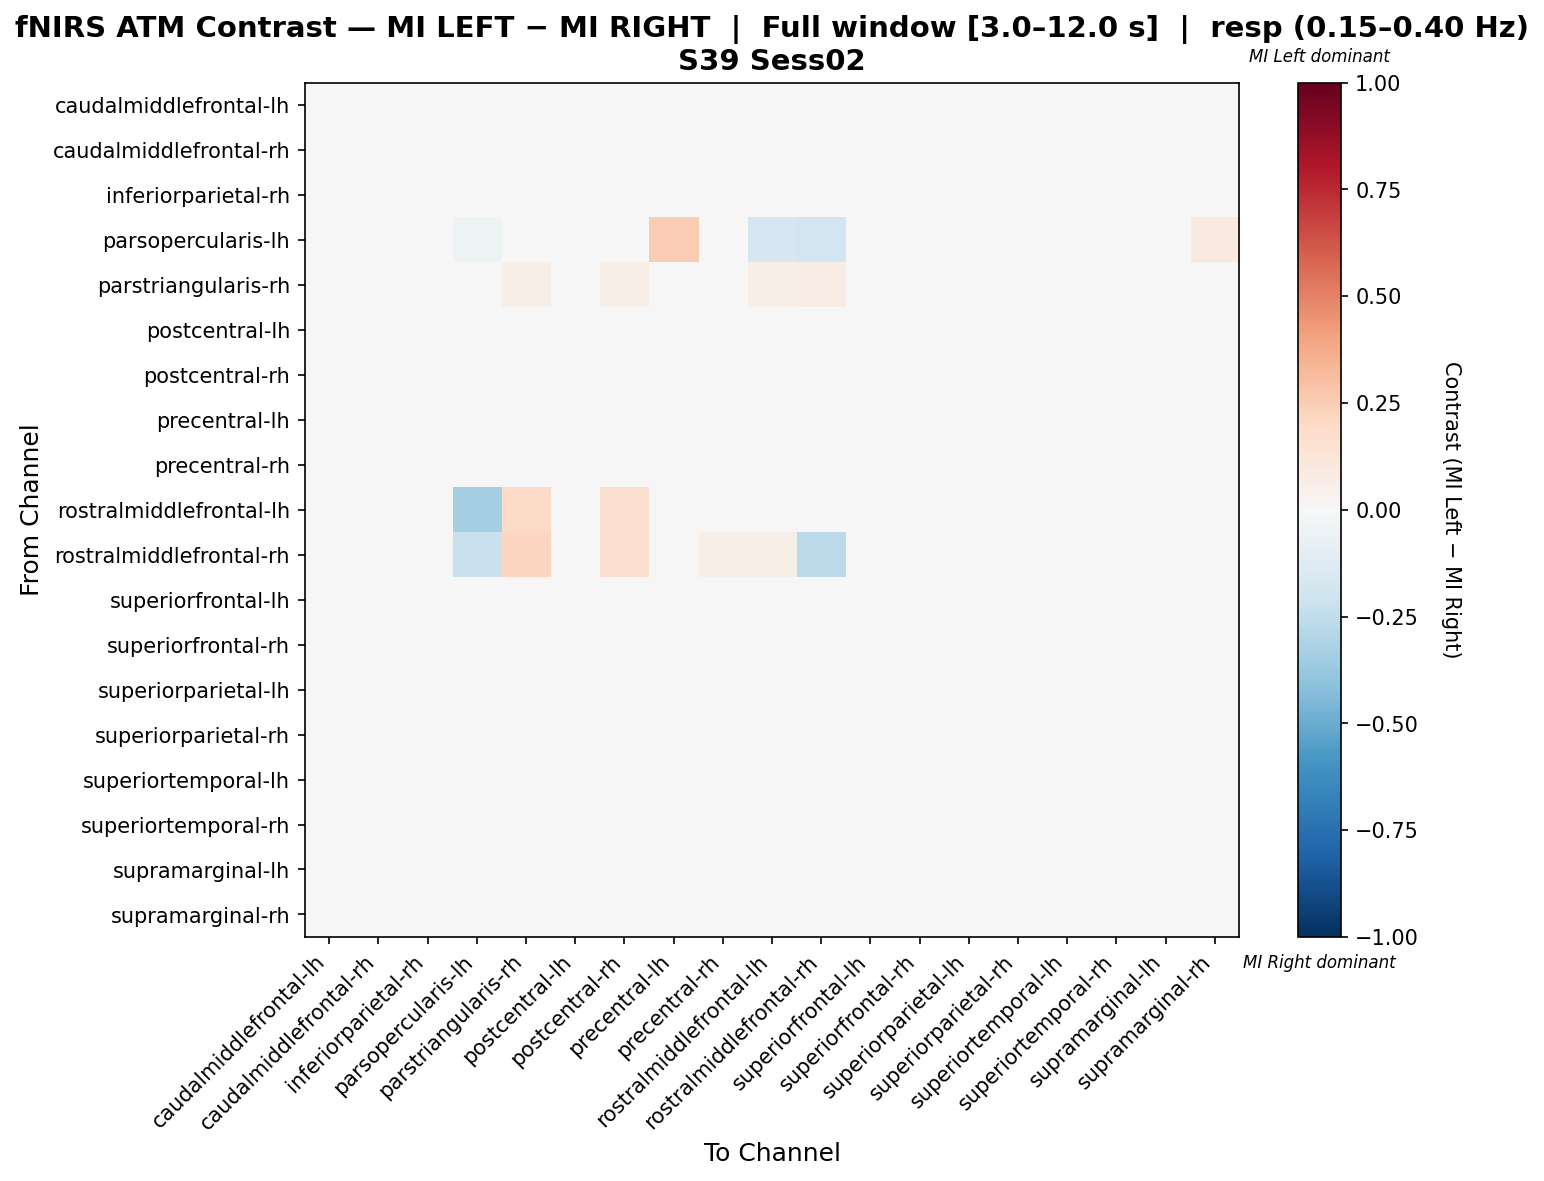

The table this chart was drawn from, first rows:
, caudalmiddlefrontal-lh, caudalmiddlefrontal-rh, inferiorparietal-rh, parsopercularis-lh, parstriangularis-rh, postcentral-lh, postcentral-rh, precentral-lh, precentral-rh, rostralmiddlefrontal-lh, rostralmiddlefrontal-rh, superiorfrontal-lh, superiorfrontal-rh, superiorparietal-lh, superiorparietal-rh, superiortemporal-lh, superiortemporal-rh, supramarginal-lh, supramarginal-rh
caudalmiddlefrontal-lh, 0.01321, -0.001982, -0.009674, 0.0, -0.02423, -0.001982, 0.00571, -0.002174, 0.007806, 0.0, 0.0, 0.01009, -0.005097, 0.01175, -0.005097, -0.002809, 0.003229, 0.007172, -0.005924
caudalmiddlefrontal-rh, 0.00203, 0.02122, 0.009225, 0.007194, -0.03982, 0.0007186, -0.005389, 0.003342, 0.004429, 0.0, 0.0, 0.0009442, -0.0003677, 0.005515, 0.004429, -0.01715, -0.005164, 0.0007186, 0.008138
inferiorparietal-rh, 0.005065, 0.01398, -0.01183, 0.01036, -0.0424, 0.003615, -0.005607, 0.005375, 0.001334, -0.003731, 0.0, 0.006515, -0.000116, 0.006206, 0.01025, -0.01566, -0.003847, 0.003615, 0.01688
parsopercularis-lh, 0.0, 0.01786, 0.03571, -0.05053, 0.0, 0.0, 0.0, 0.25, 0.0, -0.1702, -0.1915, 0.0, 0.0, 0.0, 0.0, 0.0152, 0.0, 0.0, 0.09347
parstriangularis-rh, -0.009942, -0.02648, -0.03669, 0.0, 0.05678, -0.02648, 0.05954, -0.02529, 0.006599, 0.05928, 0.07692, -0.01619, -0.02989, -0.00939, -0.02989, -0.001395, -0.001948, -0.01224, -0.03329
postcentral-lh, 0.008137, 0.006011, 0.00072, 0.0, -0.03419, 0.006011, -0.004052, -0.0003181, 0.002846, 0.0, 0.0, 0.007618, 0.002846, 0.008656, 0.002846, -0.01303, -0.002445, 0.006011, 0.002327
postcentral-rh, -0.004421, -0.009918, -0.008783, 0.0, 0.01031, -0.01494, 0.03668, -0.008305, 0.007229, 0.02913, 0.03107, -0.006363, -0.01801, -0.003286, -0.01607, -0.004421, 0.003346, -0.005228, -0.01801
precentral-lh, 0.003388, -0.002324, -0.008797, 0.04027, -0.03764, -0.006798, -0.005799, 0.026, -0.004322, -0.003236, 0.0, 0.002389, -0.01003, 0.004387, -0.01003, 0.007863, -0.008797, -8.687908603201983e-05, 0.01357
precentral-rh, 0.006919, 0.00185, -0.006723, 0.002079, -0.02777, -0.006467, 0.009254, -0.003733, 0.0203, 0.002079, 0.008316, 0.003672, -0.009713, 0.006008, -0.003476, -0.001397, 0.003672, 0.00185, -0.006723
rostralmiddlefrontal-lh, 0.0, 0.0, 0.0, -0.3333, 0.1949, 0.0, 0.161, 0.0, 0.008475, -0.01073, -0.02034, 0.0, 0.0, 0.0, 0.0, 0.0, 0.0, 0.0, 0.0
rostralmiddlefrontal-rh, 0.0, 0.0, 0.0, -0.225, 0.2126, 0.0, 0.1575, 0.0, 0.05512, 0.06122, -0.2614, 0.0, 0.0, 0.0, 0.0, 0.0, 0.0, 0.0, 0.0
superiorfrontal-lh, 0.01392, -0.002344, -0.01128, 0.0, -0.02672, -0.002344, 0.003342, -0.002328, 0.005797, -0.003247, 0.0, 0.01311, -0.005591, 0.01229, -0.0007127, -0.003152, 0.003358, 0.007412, -0.00152
superiorfrontal-rh, 0.009123, 0.007136, -0.001081, 0.0, -0.03736, 0.007136, -0.002503, -0.002209, 0.000906, 0.0, 0.0, 0.008559, 0.004021, 0.009688, 0.004021, -0.01384, -0.004196, 0.007136, 0.003457
superiorparietal-lh, 0.01294, -0.001831, -0.006315, 0.0, -0.02517, -0.001831, 0.003576, 0.0008089, 0.008458, 0.0, 0.0, 0.009777, -0.004995, 0.01162, -0.004995, -0.007237, 0.003973, 0.007138, -0.005918
superiorparietal-rh, 0.00266, 0.01042, 0.0073, 0.00232, -0.0399, 0.001135, -0.005031, -0.003571, 0.001865, 0.0, 0.0, 0.006505, 0.0003397, 0.005775, 0.01658, -0.01822, -0.002776, 0.001135, 0.01347
superiortemporal-lh, 0.006203, -0.007825, -0.01626, 0.006313, -0.009535, -0.007825, 0.01221, 0.01723, 0.0105, 0.0, 0.0, 0.0007672, -0.01083, 0.006773, -0.01083, -0.002915, 0.0105, 0.00434, -0.008812
superiortemporal-rh, 0.008674, -0.003004, -0.01376, 0.0, -0.02452, -0.003004, 0.0109, -0.004216, 0.009692, 0.0, 0.0, 0.005427, -0.006251, 0.009789, -0.001987, 0.0001454, 0.01182, 0.005524, -0.005234
supramarginal-lh, 0.01222, -0.00063, -0.007495, 0.0, -0.02668, -0.00063, 0.002535, -9.414013845841784e-05, 0.007647, 0.0, 0.0, 0.009059, -0.003795, 0.0131, -0.003795, -0.008371, 0.00307, 0.008523, -0.004671
supramarginal-rh, 0.002178, 0.005323, 0.001327, 0.01494, -0.04081, 0.0007357, -0.007588, 0.01882, -0.005554, -0.003145, 0.0, 0.005914, -0.002409, 0.003029, 0.004472, -0.009549, -0.005554, 0.0007357, 0.01712
